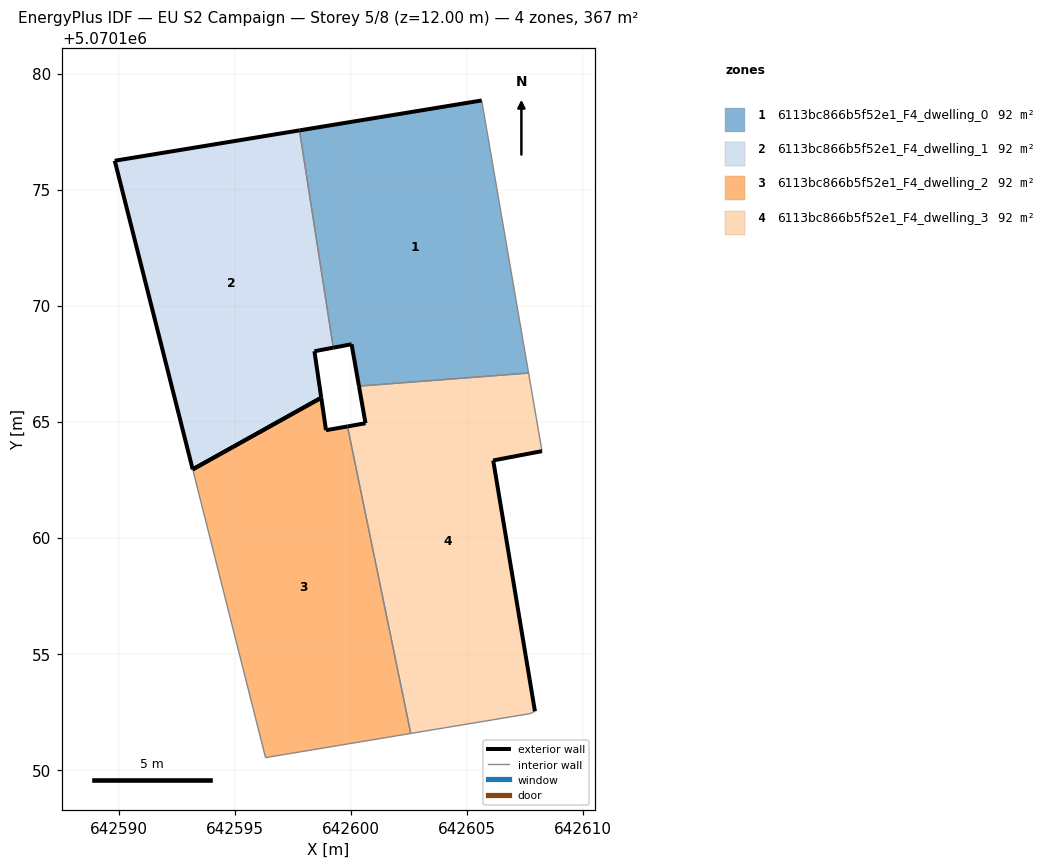
=== STOREY PLAN SPEC (per zone: floor XY polygon, exterior-wall plan segments, windows/doors) ===
zone 1: 6113bc866b5f52e1_F4_dwelling_0  (91.6 m²)
  floor: (642607.65, 5070167.09) (642605.63, 5070178.84) (642597.78, 5070177.55) (642599.23, 5070168.18) (642600.02, 5070168.33) (642600.34, 5070166.53)
  exterior wall: (642600.34, 5070166.53) – (642600.02, 5070168.33)  [1.8 m]
  exterior wall: (642600.02, 5070168.33) – (642599.23, 5070168.18)  [0.8 m]
  exterior wall: (642597.78, 5070177.55) – (642605.63, 5070178.84)  [8.0 m]
  interior walls: 3
zone 2: 6113bc866b5f52e1_F4_dwelling_1  (91.6 m²)
  floor: (642598.72, 5070166.03) (642598.42, 5070168.03) (642599.23, 5070168.18) (642597.78, 5070177.55) (642589.82, 5070176.24) (642593.18, 5070162.94)
  exterior wall: (642599.23, 5070168.18) – (642598.42, 5070168.03)  [0.8 m]
  exterior wall: (642598.42, 5070168.03) – (642598.72, 5070166.03)  [2.0 m]
  exterior wall: (642593.18, 5070162.94) – (642589.82, 5070176.24)  [13.7 m]
  exterior wall: (642589.82, 5070176.24) – (642597.78, 5070177.55)  [8.1 m]
  exterior wall: (642598.72, 5070166.03) – (642593.18, 5070162.94)  [6.3 m]
  interior walls: 1
zone 3: 6113bc866b5f52e1_F4_dwelling_2  (91.6 m²)
  floor: (642602.57, 5070151.56) (642599.85, 5070164.79) (642598.92, 5070164.63) (642598.72, 5070166.03) (642593.18, 5070162.94) (642596.32, 5070150.52)
  exterior wall: (642598.72, 5070166.03) – (642598.92, 5070164.63)  [1.4 m]
  exterior wall: (642598.92, 5070164.63) – (642599.85, 5070164.79)  [0.9 m]
  exterior wall: (642593.18, 5070162.94) – (642598.72, 5070166.03)  [6.3 m]
  interior walls: 3
zone 4: 6113bc866b5f52e1_F4_dwelling_3  (91.7 m²)
  floor: (642607.72, 5070152.42) (642607.92, 5070152.52) (642606.13, 5070163.33) (642608.23, 5070163.73) (642607.65, 5070167.09) (642600.34, 5070166.53) (642600.62, 5070164.93) (642599.85, 5070164.79) (642602.57, 5070151.56)
  exterior wall: (642599.85, 5070164.79) – (642600.62, 5070164.93)  [0.8 m]
  exterior wall: (642600.62, 5070164.93) – (642600.34, 5070166.53)  [1.6 m]
  exterior wall: (642608.23, 5070163.73) – (642606.13, 5070163.33)  [2.1 m]
  exterior wall: (642606.13, 5070163.33) – (642607.93, 5070152.52)  [11.0 m]
  interior walls: 5

=== DERIVED (storey summary) ===
Building: EU S2 Campaign
Storey: 5 of 8  (floor level z = 12.00 m)
Storey gross floor area: 366.6 m²
Zones on this storey: 4
  - 6113bc866b5f52e1_F4_dwelling_0: floor 91.6 m²; exterior wall 10.6 m (31.8 m²); WWR 0.0%
  - 6113bc866b5f52e1_F4_dwelling_1: floor 91.6 m²; exterior wall 31.0 m (92.9 m²); WWR 0.0%
  - 6113bc866b5f52e1_F4_dwelling_2: floor 91.6 m²; exterior wall 8.7 m (26.1 m²); WWR 0.0%
  - 6113bc866b5f52e1_F4_dwelling_3: floor 91.7 m²; exterior wall 15.5 m (46.5 m²); WWR 0.0%
Zone adjacency (shared interzone walls):
  - 6113bc866b5f52e1_F4_dwelling_0 ↔ 6113bc866b5f52e1_F4_dwelling_1
  - 6113bc866b5f52e1_F4_dwelling_0 ↔ 6113bc866b5f52e1_F4_dwelling_3
  - 6113bc866b5f52e1_F4_dwelling_2 ↔ 6113bc866b5f52e1_F4_dwelling_3